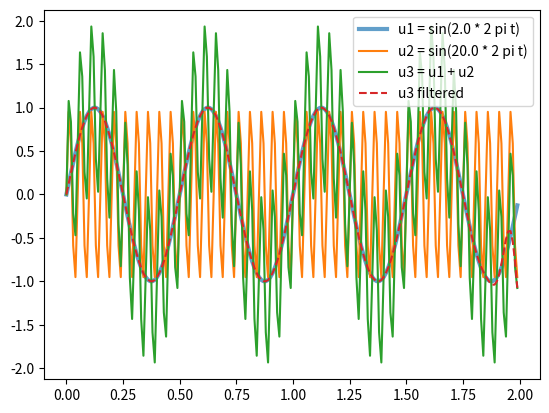

Python code for this plot:
import numpy as np
import matplotlib.pyplot as plt
from scipy import signal

# references
# https://dsp.stackexchange.com/questions/49460/apply-low-pass-butterworth-filter-in-python

# client filter input begin
fs = 100  # Hz, sampling frequency in t_v_sines.csv
fc = 10  # cutoff frequency of the filter
filter_order = 4  
filter_type = 'low'
# client filter input end

# client signal data begin
t = np.arange(fs) / fs  # seconds, [0, 1) by 0.01 seconds
t2 = np.arange(2 * fs) / fs  # seconds, [0, 2) by 0.01 seconds
# print('time vector: ')
# print(t)
# print('time 2 vector: ')
# print(t2)
f1 = 2.0  # Hz, frequency of u1
f2 = 20.0 # Hz, frequency of u2

# three signals
u1 = np.sin(2 * np.pi * f1 * t2)
u2 = np.sin(2 * np.pi * f2 * t2)
u3 = u1 + u2
# client signal data end


# Butterworth filter service begin
Wn = fc / (fs / 2)  # normalized critical frequency
b, a = signal.butter(filter_order, Wn, filter_type)
# https://docs.scipy.org/doc/scipy/reference/generated/scipy.signal.butter.html
u3_filtered = signal.filtfilt(b, a, u3)

# visualization service begin
u1str = 'u1 = sin(' + str(f1) + ' * 2 pi t)'
u2str = 'u2 = sin(' + str(f2) + ' * 2 pi t)'
plt.plot(t2, u1, label=u1str, linewidth=3, alpha=0.7)
plt.plot(t2, u2, label=u2str)
plt.plot(t2, u3, label='u3 = u1 + u2')
plt.plot(t2, u3_filtered, label='u3 filtered', linestyle='dashed')
plt.legend()
plt.show()

